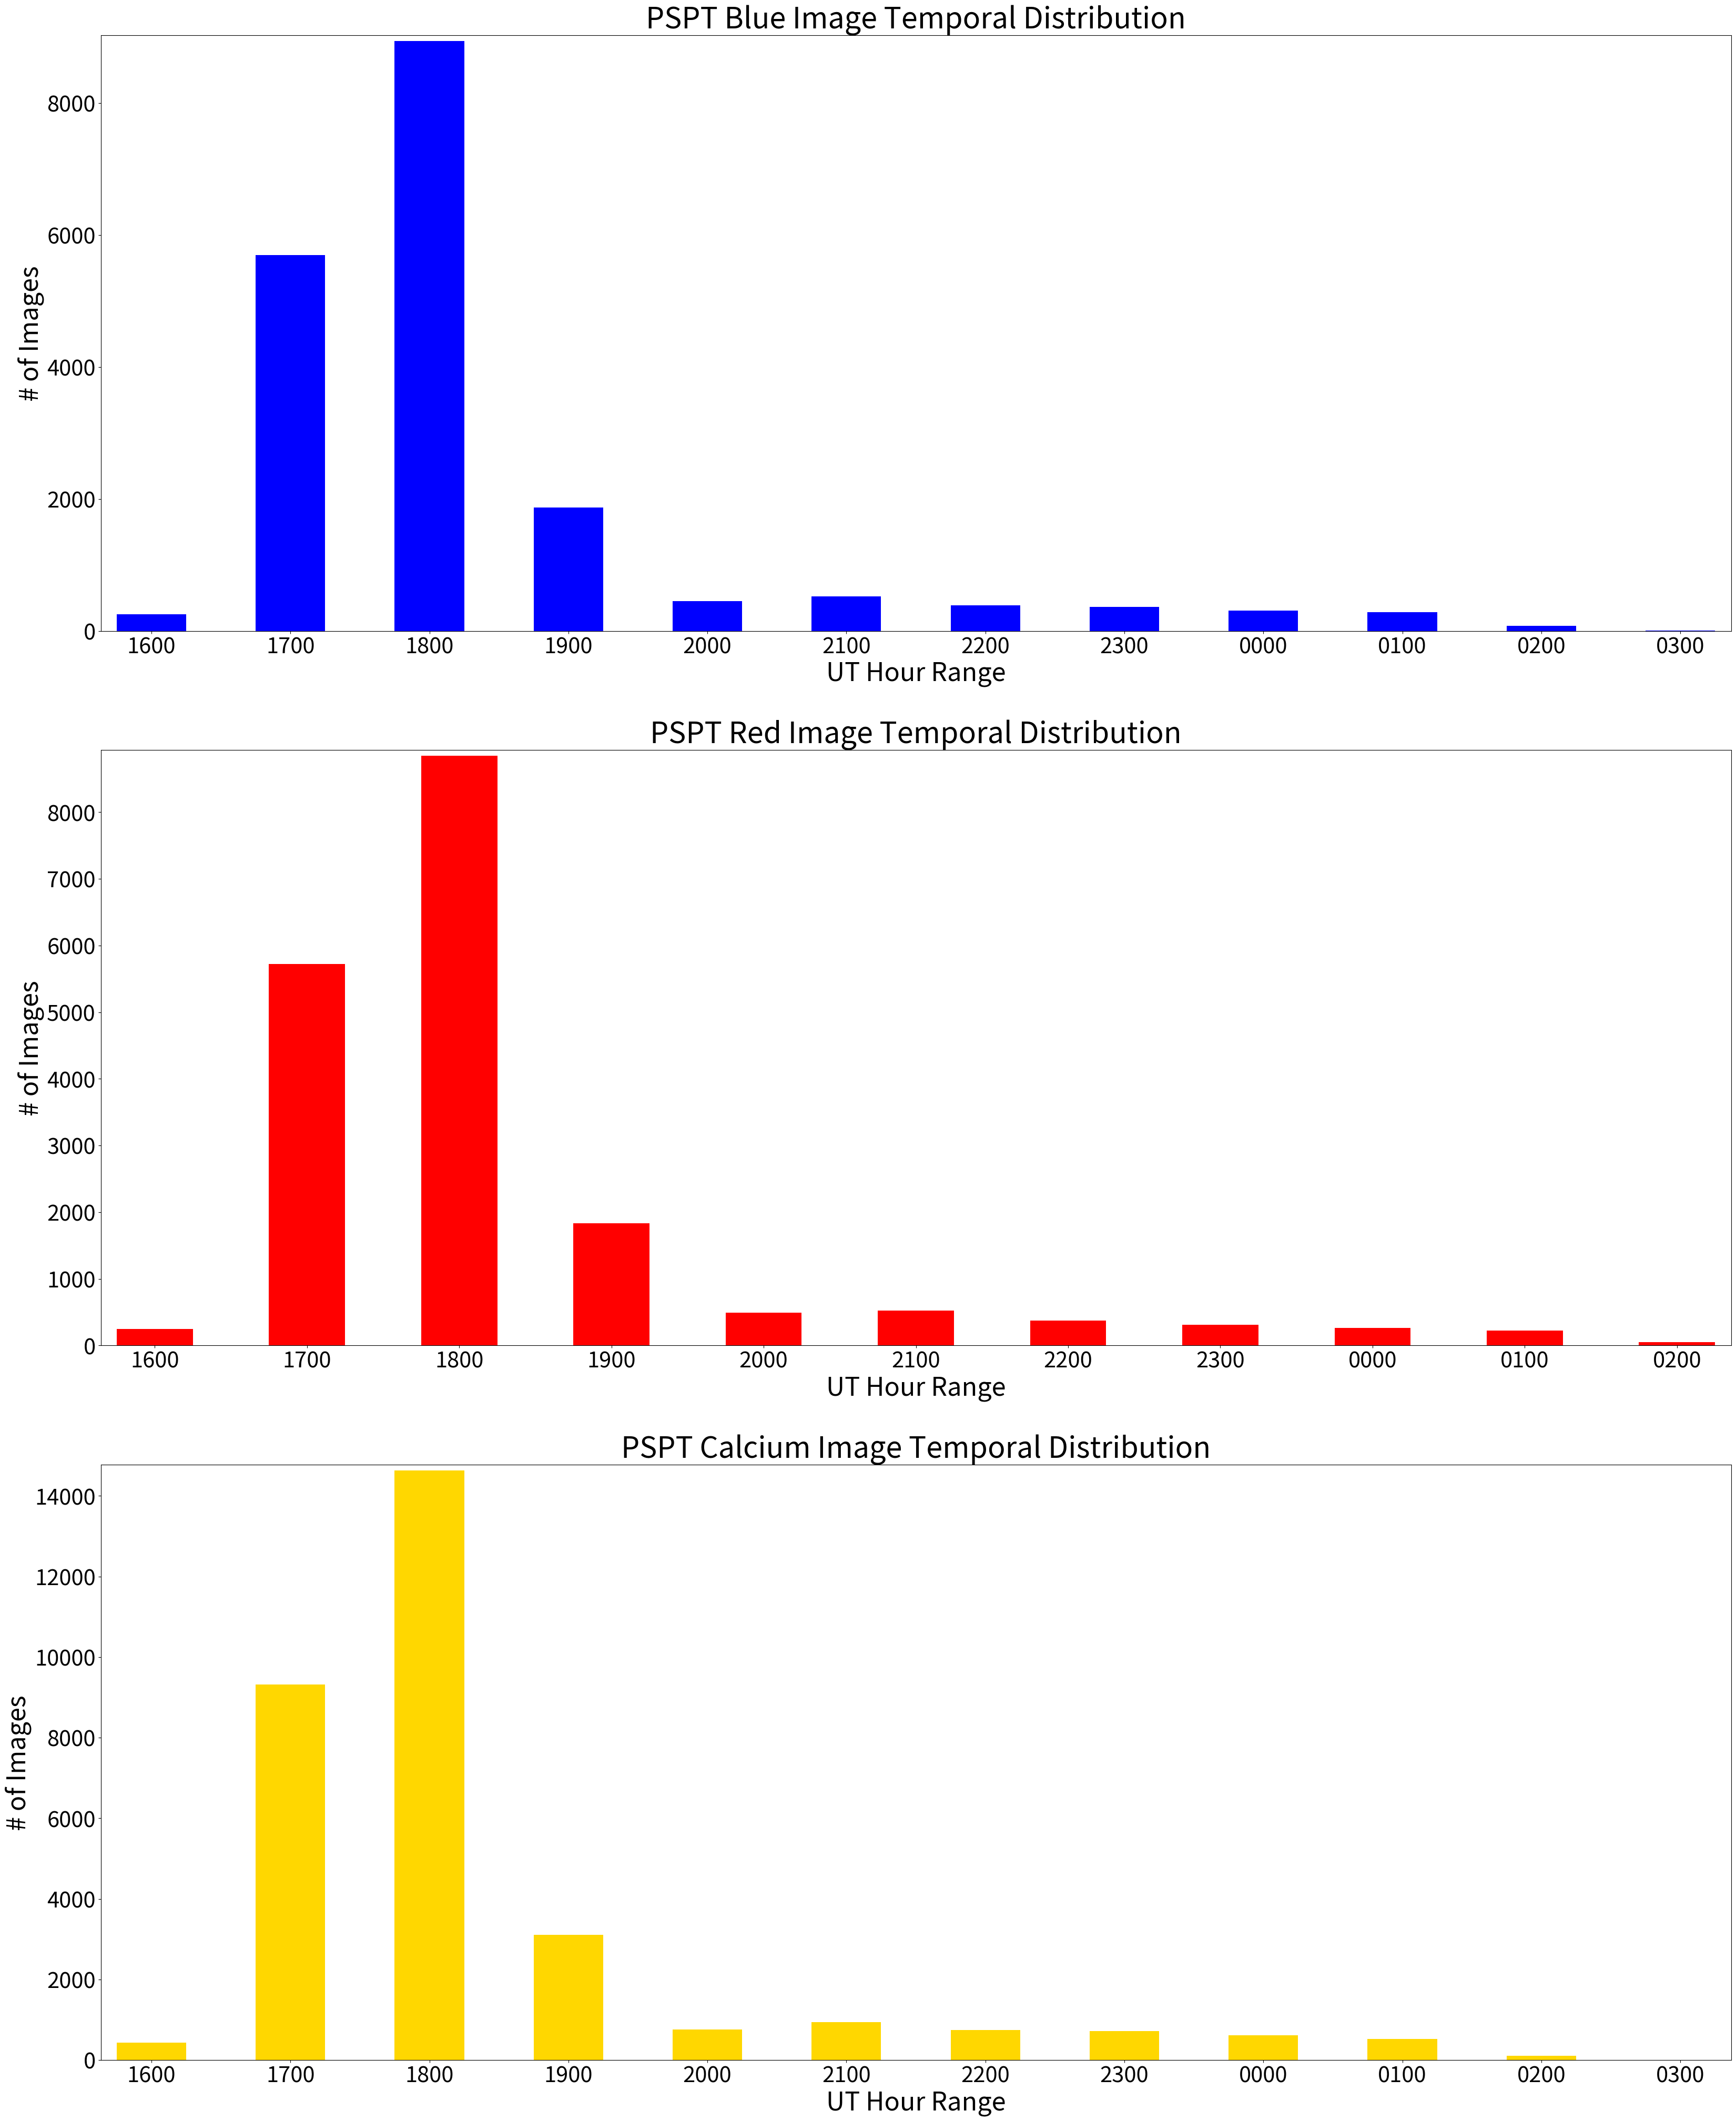

Here is the Python script that generated this plot: (Note: this script raises an exception after producing the figure.)
"""
This script bins the PSPT image data by hourly UT timestamp (e.g., images with a timestamp of 1500-1559 hours UT, 
etc.) and makes a bar graph of the resulting distribution. This plot is then used to select the hour with the most
images in each filter. The selected data is then used in the analysis.
"""

import numpy as np
import matplotlib.pyplot as plt
# Import modules.

pspt_blue_image_amounts = [253, 5693, 8937, 1870, 447, 523, 386, 363, 307, 281, 76, 1]
pspt_blue_image_times = ['1600', '1700', '1800', '1900', '2000', '2100', '2200', '2300', '0000', '0100', '0200', \
                         '0300']
# Number of blue images in each UT hour timestamp.

pspt_red_image_amounts = [250, 5726, 8845, 1835, 496, 524, 376, 307, 263, 223, 53]
pspt_red_image_times = ['1600', '1700', '1800', '1900', '2000', '2100', '2200', '2300', '0000', '0100', '0200']
# Number of red images in each UT hour timestamp.

pspt_calcium_image_amounts = [435, 9320, 14631, 3112, 766, 943, 748, 721, 613, 531, 109, 3]
pspt_calcium_image_times = ['1600', '1700', '1800', '1900', '2000', '2100', '2200', '2300', '0000', '0100', '0200', \
                            '0300']
# Number of calcium images in each UT hour timestamp.

f, axis = plt.subplots(3, 1, figsize = (40, 50))
# Subplotting parameters.

x = np.arange(0, len(pspt_blue_image_times))
plt.subplot(3, 1, 1)
plt.bar(x, pspt_blue_image_amounts, width = 0.5, color = 'blue', align = 'center')
plt.xticks(x, pspt_blue_image_times, fontsize = 30)
plt.yticks(fontsize = 30)
plt.xlabel('UT Hour Range', fontsize = 35)
plt.ylabel('# of Images', fontsize = 35)
plt.title('PSPT Blue Image Temporal Distribution', fontsize = 40)
plt.margins(0.01, 0.01)
# Plot blue image distribution.

x = np.arange(0, len(pspt_red_image_times))
plt.subplot(3, 1, 2)
plt.bar(x, pspt_red_image_amounts, width = 0.5, color = 'red', align = 'center')
plt.xticks(x, pspt_red_image_times, fontsize = 30)
plt.yticks(fontsize = 30)
plt.xlabel('UT Hour Range', fontsize = 35)
plt.ylabel('# of Images', fontsize = 35)
plt.title('PSPT Red Image Temporal Distribution', fontsize = 40)
plt.margins(0.01, 0.01)
# Plot red image distribution.

x = np.arange(0, len(pspt_calcium_image_times))
plt.subplot(3, 1, 3)
plt.bar(x, pspt_calcium_image_amounts, width = 0.5, color = 'gold', align = 'center')
plt.xticks(x, pspt_calcium_image_times, fontsize = 30)
plt.yticks(fontsize = 30)
plt.xlabel('UT Hour Range', fontsize = 35)
plt.ylabel('# of Images', fontsize = 35)
plt.title('PSPT Calcium Image Temporal Distribution', fontsize = 40)
plt.margins(0.01, 0.01)
# Plot calcium image distribution.

plt.savefig('/Users/<user>/Desktop/CSCI_7000/Project/pspt_sunspots/pspt_data_distribution.png', bbox_inches = 'tight')
